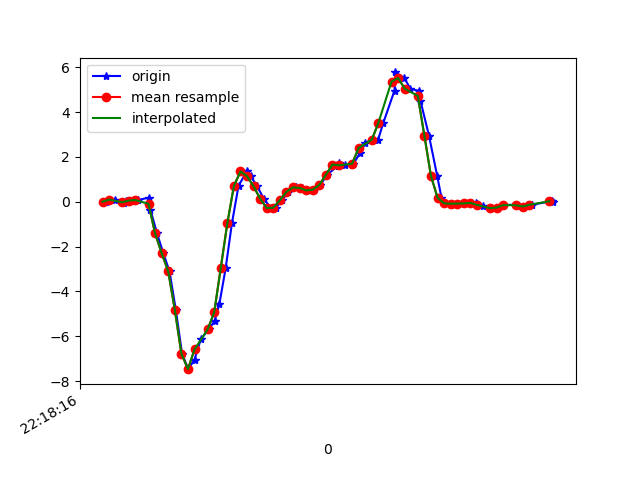

The data file committed next to this chart (first rows):
1617747496972, 443133670774639, 0.00435681, -0.14225376, 0.00254046
1617747496998, 443133689793503, 0.09721, 0.2401, -0.01456
1617747497026, 443133708837151, -0.06773, -0.09461, -0.007233
1617747497032, 443133727855999, 0.0239, 0.07521, -0.06954
1617747497050, 443133746874831, 0.05567, 0.06666, -0.06465
1617747497068, 443133765923407, 0.07766, 0.01535, -0.0952
1617747497101, 443133784969839, 0.1852, 0.2719, -0.1086
1617747497106, 443133804124887, -0.367, 0.09476, 0.001319
1617747497126, 443133823146487, -1.414, -0.03474, 0.07707
1617747497145, 443133842192951, -2.294, -0.01153, 0.1992
1617747497164, 443133861235383, -3.11, -0.2559, 0.5511
1617747497183, 443133880258455, -4.813, -1.294, 0.7356
1617747497202, 443133899306327, -6.771, -1.886, 0.6305
1617747497221, 443133918329431, -7.468, -2.754, 0.7454
1617747497240, 443133937352503, -7.039, -3.531, 0.7588
1617747497259, 443133956375543, -6.141, -3.563, 0.5059
1617747497283, 443133975307831, -5.695, -4, 0.3006
1617747497301, 443133994324919, -5.326, -4.533, 0.1834
1617747497316, 443134013342007, -4.54, -4.666, 0.06851
1617747497335, 443134032383863, -2.95, -4.17, -0.1111
1617747497354, 443134051400887, -0.9547, -3.716, -0.1709
1617747497374, 443134070471799, 0.7069, -3.425, -0.07687
1617747497399, 443134089515959, 1.356, -3.181, -0.06588
1617747497411, 443134108535415, 1.137, -2.833, -0.09398
1617747497431, 443134127554807, 0.6885, -2.516, -0.05366
1617747497451, 443134146598967, 0.1339, -2.224, 0.02331
1617747497473, 443134165636087, -0.284, -1.768, 0.04897
1617747497488, 443134184656183, -0.2608, -1.271, -0.01456
1617747497507, 443134203701047, 0.07155, -0.8631, -0.08176
1617747497525, 443134222721143, 0.4442, -0.5369, -0.1355
1617747497548, 443134241741239, 0.6445, -0.1594, -0.1563
1617747497567, 443134260786103, 0.6164, 0.2218, -0.1685
1617747497583, 443134279827447, 0.5089, 0.5187, -0.2052
1617747497605, 443134298848311, 0.537, 0.7288, -0.2381
1617747497623, 443134317893879, 0.7533, 0.9927, -0.243
1617747497644, 443134336914615, 1.204, 1.348, -0.2479
1617747497676, 443134355960183, 1.602, 1.67, -0.3114
1617747497679, 443134374985527, 1.723, 1.848, -0.4153
1617747497698, 443134394006519, 1.627, 1.988, -0.4752
1617747497724, 443134413052215, 1.701, 2.236, -0.5081
1617747497744, 443134432073079, 2.172, 2.566, -0.5497
1617747497758, 443134451094007, 2.636, 2.707, -0.7281
1617747497784, 443134470151415, 2.768, 2.664, -0.8686
1617747497799, 443134489172727, 2.769, 2.695, -0.9736
1617747497815, 443134508218743, 3.525, 3.027, -1.046
1617747497849, 443134527239927, 4.962, 3.255, -1.256
1617747497852, 443134546261175, 5.771, 3.158, -1.586
1617747497879, 443134565307191, 5.522, 2.905, -1.847
1617747497897, 443134584315191, 5.049, 2.487, -1.983
1617747497924, 443134603336183, 4.94, 2.312, -1.916
1617747497928, 443134622381815, 4.506, 2.126, -1.655
1617747497954, 443134641402615, 2.95, 1.543, -1.405
1617747497979, 443134660448375, 1.154, 0.9573, -1.19
1617747497992, 443134679472375, 0.184, 0.7276, -0.8991
1617747498003, 443134698518135, -0.07017, 0.5957, -0.6694
1617747498025, 443134717539191, -0.08605, 0.4527, -0.48
1617747498042, 443134736560119, -0.07872, 0.3122, -0.3481
1617747498060, 443134755605879, -0.07261, 0.2084, -0.2394
1617747498098, 443134774627319, -0.05184, 0.1778, -0.1673
1617747498101, 443134793673079, -0.08239, 0.1375, -0.1196
1617747498117, 443134812694135, -0.1911, 0.09232, -0.06221
... 10 more rows
